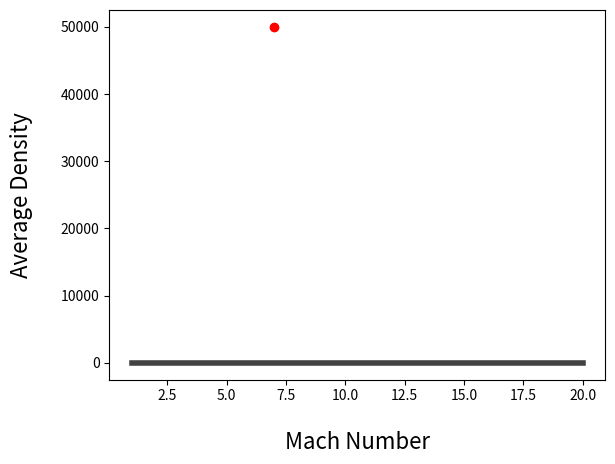

Generate this figure with matplotlib:
import sys
import math
import numpy as np
import matplotlib.pyplot as plt
import scipy.special as sp

mach_range = np.linspace(1,20,100)
n_min = 0.057 # found in part b

def calc_sigma_s(mach):
    return math.log(1 + mach/4)

sigma_s = np.asarray([calc_sigma_s(value) for value in mach_range])

plt.plot(mach_range, n_min/(np.exp(np.sqrt(2*sigma_s**2)*sp.erfinv(1 - 2*n_min) - (sigma_s**2/2))), lw=4, color='#424242')
plt.xlabel('Mach Number', fontsize=16, labelpad=20)
plt.plot(7, 5e4, marker='o', color='r')
plt.ylabel('Average Density', fontsize=16, labelpad=20)
plt.show()
